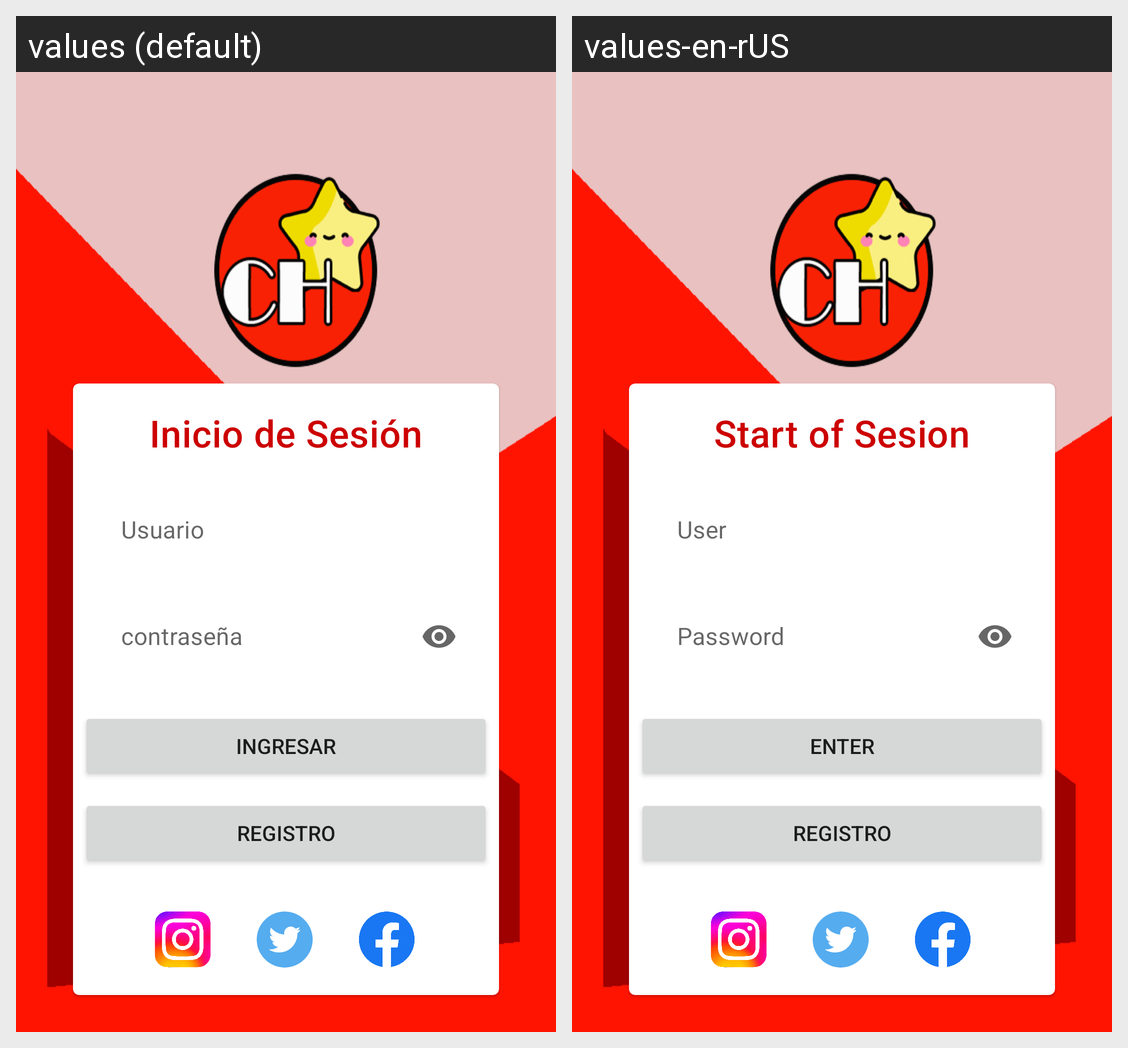

Translations of the strings shown on this Android screen, per locale in the grid:
Android screen res/layout/activity_login.xml rendered under 2 locales, left to right: values (default), values-en-rUS. Device: Nexus 5 (rendered at 1080×1920; each locale shown at half size, 540×960, under a caption strip naming it); theme Theme.ChinestarApp.
Strings drawn on this screen, with the default value and each locale's value (text and hints the layout hard-codes, and strings that could not be matched under every locale, appear in the picture but are not listed):

login_titulo
  values: Inicio de Sesión
  values-en-rUS: Start of Sesion

usuario
  values: Usuario
  values-en-rUS: User

password
  values: contraseña
  values-en-rUS: Password

btn_ingresar
  values: Ingresar
  values-en-rUS: Enter
